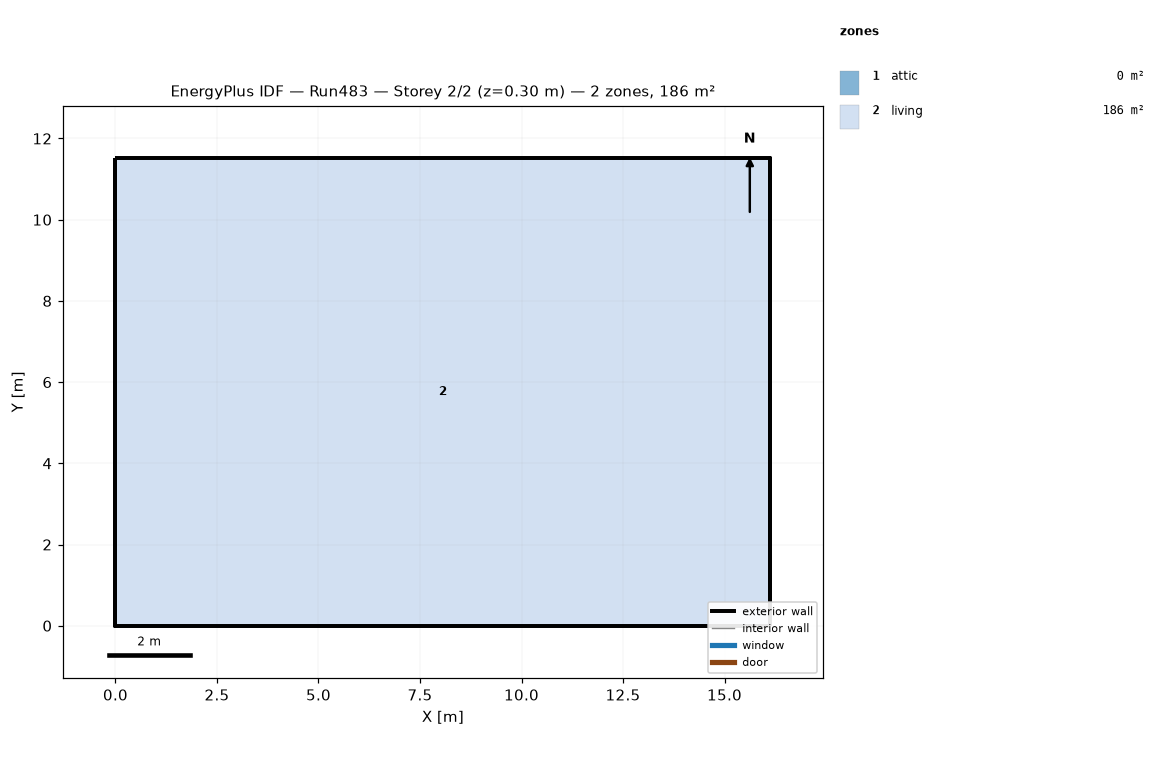
=== STOREY PLAN SPEC (per zone: floor XY polygon, exterior-wall plan segments, windows/doors) ===
zone 1: attic  (0.0 m²)
  exterior wall: (16.13, 0.00) – (16.13, 11.52) – (16.13, 5.76)  [17.3 m]
  exterior wall: (0.00, 11.52) – (0.00, 0.00) – (0.00, 5.76)  [17.3 m]
zone 2: living  (185.8 m²)
  floor: (0.00, 0.00) (0.00, 11.52) (16.13, 11.52) (16.13, 0.00)
  exterior wall: (0.00, 0.00) – (16.13, 0.00)  [16.1 m]
  exterior wall: (16.13, 0.00) – (16.13, 11.52)  [11.5 m]
  exterior wall: (16.13, 11.52) – (0.00, 11.52)  [16.1 m]
  exterior wall: (0.00, 11.52) – (0.00, 0.00)  [11.5 m]

=== DERIVED (storey summary) ===
Building: Run483
Storey: 2 of 2  (floor level z = 0.30 m)
Storey gross floor area: 185.8 m²
Zones on this storey: 2
  - attic: floor 0.0 m²; exterior wall 34.6 m (15.8 m²); WWR 0.0%
  - living: floor 185.8 m²; exterior wall 55.3 m (269.7 m²); WWR 0.0%
Zone adjacency: (none detected)